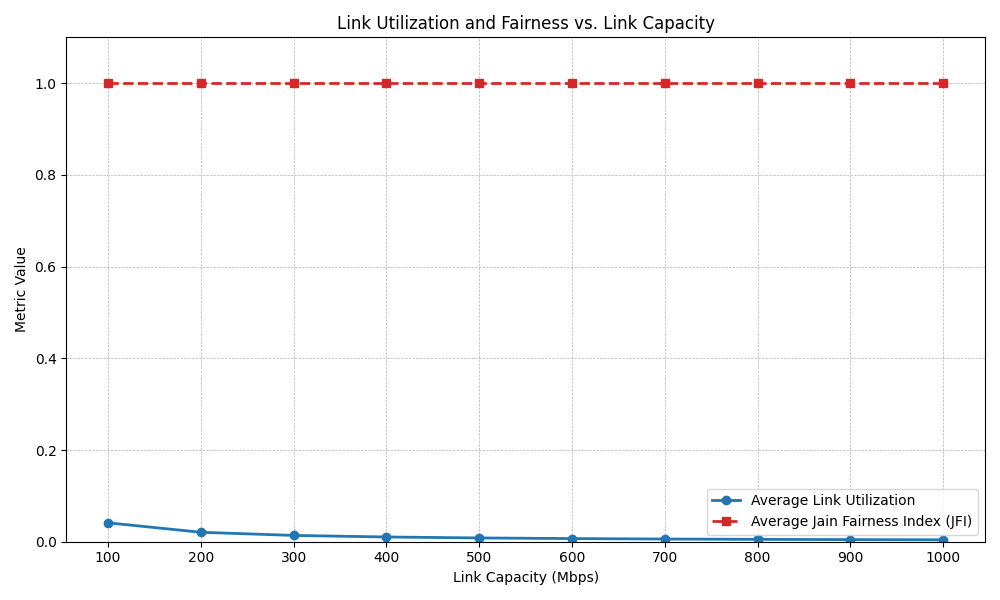

The table this chart was drawn from, first rows:
bw, loss, delay_c2_ms, udp_off_mean, iter, md5_hash_1, md5_hash_2, ttc1, ttc2, size1_bytes, size2_bytes, thr1_mbps, thr2_mbps, link_util, jfi
100, 0, 5, None, 0, cc83be85db391e9396e1427b3e124968, cc83be85db391e9396e1427b3e124968, 25.08, 25.1, 6463538, 6463538, 2.062, 2.06, 0.04122, 1
200, 0, 5, None, 0, cc83be85db391e9396e1427b3e124968, cc83be85db391e9396e1427b3e124968, 25.11, 25.1, 6463538, 6463538, 2.059, 2.06, 0.02059, 1
300, 0, 5, None, 0, cc83be85db391e9396e1427b3e124968, cc83be85db391e9396e1427b3e124968, 25.09, 25.1, 6463538, 6463538, 2.061, 2.06, 0.01374, 1
400, 0, 5, None, 0, cc83be85db391e9396e1427b3e124968, cc83be85db391e9396e1427b3e124968, 25.09, 25.08, 6463538, 6463538, 2.061, 2.062, 0.01031, 1
500, 0, 5, None, 0, cc83be85db391e9396e1427b3e124968, cc83be85db391e9396e1427b3e124968, 25.11, 25.1, 6463538, 6463538, 2.059, 2.06, 0.008239, 1
600, 0, 5, None, 0, cc83be85db391e9396e1427b3e124968, cc83be85db391e9396e1427b3e124968, 25.08, 25.09, 6463538, 6463538, 2.062, 2.061, 0.006871, 1
700, 0, 5, None, 0, cc83be85db391e9396e1427b3e124968, cc83be85db391e9396e1427b3e124968, 25.09, 25.08, 6463538, 6463538, 2.061, 2.062, 0.005890, 1
800, 0, 5, None, 0, cc83be85db391e9396e1427b3e124968, cc83be85db391e9396e1427b3e124968, 25.1, 25.11, 6463538, 6463538, 2.06, 2.059, 0.005149, 1
900, 0, 5, None, 0, cc83be85db391e9396e1427b3e124968, cc83be85db391e9396e1427b3e124968, 25.08, 25.09, 6463538, 6463538, 2.062, 2.061, 0.004581, 1
1000, 0, 5, None, 0, cc83be85db391e9396e1427b3e124968, cc83be85db391e9396e1427b3e124968, 25.08, 25.09, 6463538, 6463538, 2.062, 2.061, 0.004123, 1
